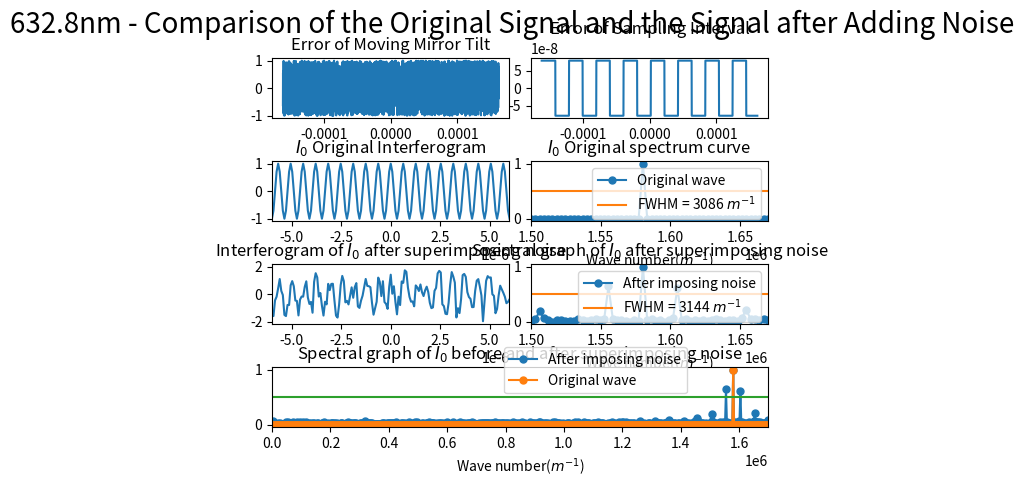

Recreate this plot in Python.
import numpy as np
import matplotlib.pyplot as plt
from scipy.fftpack import fft
from pylab import *
import matplotlib.gridspec as gridspec
import random
from scipy import signal

##########################################################################
# 本程序模拟动镜倾斜误差影响下的傅里叶变换光谱测量系统的光谱测量曲线
# 程序具体参数如下：
#   - 采样间隔选取 79.1nm
#   - 干涉图波长选取 632.8nm
#   - 干涉图采样点数选取 2^12（该点数下仿真图像最佳）
#   - 本实验只叠加两种正弦噪声噪声
#   - 实验目的在于模拟不同频率的正弦噪声对信号的影响
##########################################################################

def GetFFT(I0, Iw0, n0):
    Y0 = 2*abs(fft(I0,n0))
    Y0_max = max(Y0);
    Y0 = Y0/Y0_max
    Y0 = Y0[:int(n0/2)]

    Yw0 = 2*abs(fft(Iw0,n0))
    Yw0_max = max(Yw0);
    Yw0 = Yw0/Yw0_max
    Yw0 = Yw0[:int(n0/2)]
    return Y0, Yw0

# 波长为632.8nm
laimda0 = 632.8*10**(-9)
# 79.1nm的采样间隔 
i = 79.1*10**(-9)
# 中心点的采样频
sigma0 = 1/laimda0
p1 = (-1)*(2**11)*79.1*10**(-9)
# 2**n个点 
p2 = (2**11-1)*79.1*10**(-9)
# 无补零 
x0 = np.arange(p1, p2, i)
n0 = n1 = 2**(int(np.log2(len(x0)))+1)
print("n0 length = %d" %n0)


noise1 = [random.uniform(-1, 1) for _ in range(len(x0))]
# noise1 = np.sin(2*np.pi*sigma0/8*x0)
# noise1 = np.sin(2*np.pi*sigma0/4*x0)
# noise1 = np.sin(2*np.pi*sigma0/2*x0)
noise_linear = linspace(0,i,len(x0))
sig = np.sin(2 * np.pi * 8 *10**7 * noise_linear)
noise2 = i*signal.square(2 * np.pi * 10*10**7 * noise_linear, duty=(noise_linear + 1)/2)

I0 = np.cos(2*np.pi*sigma0*x0)
I00 = np.cos(2*np.pi*sigma0*(x0 + noise2))
# Iw0 = I0 + noise1
Iw0 = I00 + noise1

Y0, Yw0 = GetFFT(I0, Iw0, n0)

# 设置频谱图的横坐标
fs_0 = 1/i*np.arange(n0/2)/n0

best_Y0_average_range = 0.5*np.ones((Y0.size, 1))
best_Y1_average_range = 0.4745*np.ones((Y0.size, 1))

gs = gridspec.GridSpec(4, 8)
gs.update(wspace=0.5, hspace=0.7)



figure(1)
subplot(gs[0, 0:4])
plt.plot(x0, noise1)
# plt.xlim(-6*(10**(-6)), 6*(10**(-6)))
plt.title("Error of Moving Mirror Tilt")


subplot(gs[0, 4:8])
plt.plot(x0, noise2)
plt.title("Error of Sampling Interval")



subplot(gs[1, 0:4])
plt.plot(x0, I0)
plt.xlim(-6*(10**(-6)), 6*(10**(-6)))
plt.title("$I_0$ Original Interferogram")


subplot(gs[1, 4:8])
Y0_pic1, = plt.plot(fs_0, Y0, marker='o', ms=5)
bf, = plt.plot(fs_0,best_Y0_average_range)
plt.legend(handles=[Y0_pic1, bf],labels=['Original wave', 'FWHM = 3086 $m^{-1}$'], loc='upper right')
plt.title("$I_0$ Original spectrum curve")
plt.xlim(1.50*(10**6), 1.67*(10**6))
plt.xlabel('Wave number($m^{-1}$)')

subplot(gs[2, 0:4])
plt.plot(x0, Iw0)
plt.xlim(-6*(10**(-6)), 6*(10**(-6)))
plt.title("Interferogram of $I_0$ after superimposing noise")

subplot(gs[2, 4:8])
Yw0_pic1, = plt.plot(fs_0, Yw0, marker='o', ms=5)
bf, = plt.plot(fs_0,best_Y0_average_range)
# bf, = plt.plot(fs_0,best_Y1_average_range)
# plt.legend(handles=[Yw0_pic1, bf],labels=[r'After imposing noise', 'FWHM = 3086 $m^{-1}$'], loc='upper right')
plt.legend(handles=[Yw0_pic1, bf],labels=[r'After imposing noise', 'FWHM = 3144 $m^{-1}$'], loc='upper right')
plt.title("Spectral graph of $I_0$ after superimposing noise")
plt.xlim(1.50*(10**6), 1.67*(10**6))
# plt.xlim(0.07098*(10**6), 0.1235*(10**6))
plt.xlabel('Wave number($m^{-1}$)')


subplot(gs[3, :8])

Yw0_pic1, = plt.plot(fs_0, Yw0, marker='o', ms=5)
Y0_pic1, = plt.plot(fs_0, Y0, marker='o', ms=5)
bf, = plt.plot(fs_0,best_Y0_average_range)
plt.legend(handles=[ Yw0_pic1, Y0_pic1, bf],labels=[r'After imposing noise', 'Original wave'], bbox_to_anchor=(0.85,0.45), loc='best')
plt.xlim(0*(10**6), 1.7*(10**6))
plt.xlabel('Wave number($m^{-1}$)')
plt.title("Spectral graph of $I_0$ before and after superimposing noise")

plt.suptitle("632.8nm - Comparison of the Original Signal and the Signal after Adding Noise", fontsize = 20)


plt.show()
